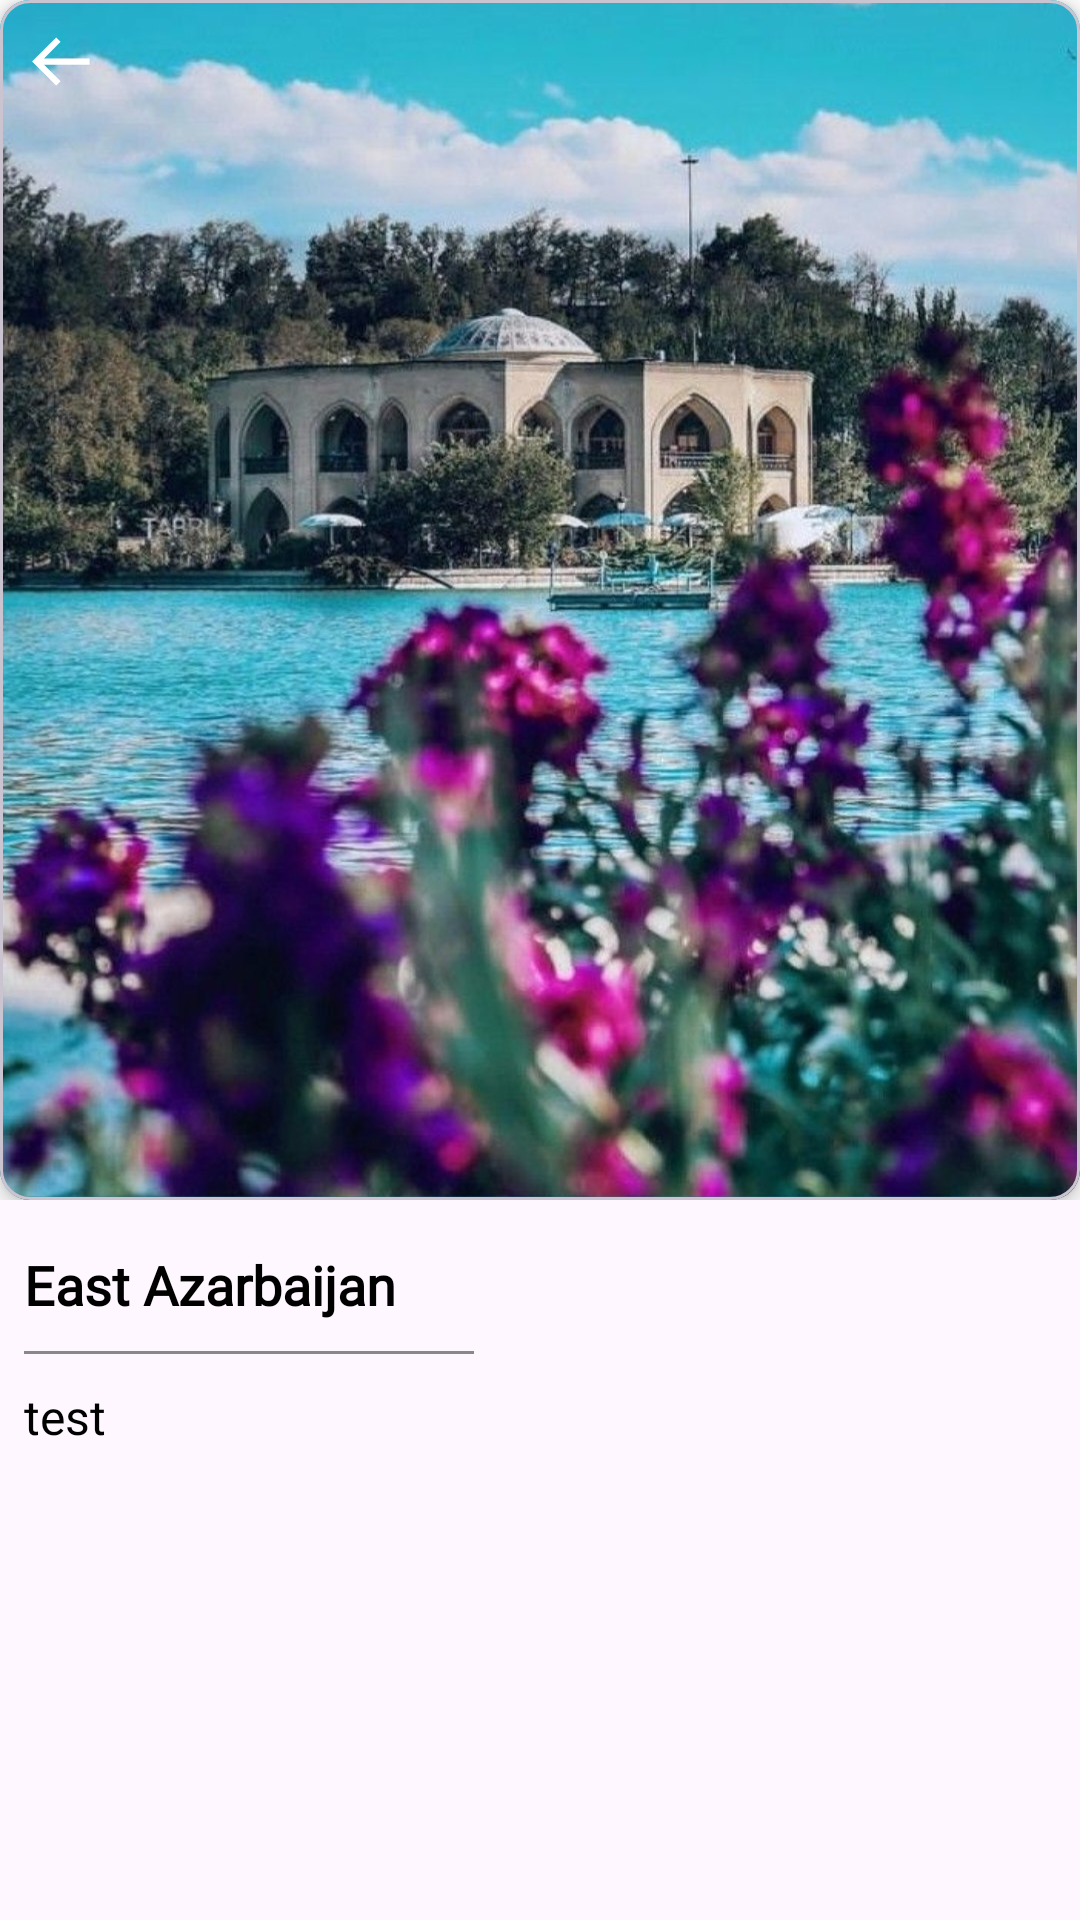

Reconstruct the res/layout file that produces this screen, plus the resources it refers to.
<!-- AndroidManifest.xml: application theme AppTheme -->
<!-- res/layout/fragment_details_ostan.xml -->
<?xml version="1.0" encoding="utf-8"?>
<androidx.coordinatorlayout.widget.CoordinatorLayout
    xmlns:android="http://schemas.android.com/apk/res/android"
    xmlns:app="http://schemas.android.com/apk/res-auto"
    xmlns:tools="http://schemas.android.com/tools"
    android:layout_width="match_parent"
    android:layout_height="match_parent"
    tools:context=".fragments.details.DetailsOstanFragment">


    <com.google.android.material.appbar.AppBarLayout
        android:layout_width="match_parent"
        android:layout_height="wrap_content">

        <com.google.android.material.appbar.CollapsingToolbarLayout
            app:layout_scrollFlags="scroll|snap"
            android:layout_width="match_parent"
            android:layout_height="wrap_content">

            <com.google.android.material.card.MaterialCardView
                android:background="?attr/colorPrimaryContainer"
                app:cardBackgroundColor="?attr/colorPrimaryContainer"
                app:cardCornerRadius="10dp"
                app:cardElevation="4dp"
                android:layout_width="match_parent"
                android:layout_height="wrap_content">
                <ImageView
                    android:adjustViewBounds="true"
                    android:scaleType="fitXY"
                    android:id="@+id/img_Details"
                    android:layout_width="match_parent"
                    android:layout_height="400dp"
                    android:src="@drawable/img_shahgoli" />

                <ImageView
                    android:id="@+id/btn_back"
                    app:tint="#FFFFFF"
                    android:layout_marginStart="8dp"
                    android:layout_marginTop="8dp"
                    android:layout_width="25dp"
                    android:layout_height="25dp"
                    android:src="@drawable/ic_back" />

            </com.google.android.material.card.MaterialCardView>


            <androidx.appcompat.widget.Toolbar
                android:layout_width="match_parent"
                android:layout_height="wrap_content"/>

        </com.google.android.material.appbar.CollapsingToolbarLayout>


    </com.google.android.material.appbar.AppBarLayout>

    <androidx.core.widget.NestedScrollView
        android:id="@+id/nestedMain"
        app:layout_behavior="com.google.android.material.appbar.AppBarLayout$ScrollingViewBehavior"
        android:layout_width="match_parent"
        android:layout_height="match_parent">

        <LinearLayout
            android:layout_width="match_parent"
            android:layout_height="wrap_content"
            android:orientation="vertical">



            <TextView
                android:fontFamily="@font/shabnam_medium"
                android:textStyle="bold"
                android:id="@+id/txt_name_details"
                android:layout_width="match_parent"
                android:layout_height="wrap_content"
                android:layout_marginEnd="8dp"
                android:layout_marginStart="8dp"
                android:layout_marginTop="16dp"
                android:text="@string/east_azarbaijan"
                android:textColor="?attr/colorOnPrimary"
                android:textSize="18sp" />

            <View
                android:layout_marginTop="10dp"
                android:layout_marginStart="8dp"
                android:layout_width="150dp"
                android:layout_height="1dp"
                android:background="#888888" />


                <TextView
                    android:textColorHighlight="@color/blue"
                    android:textIsSelectable="true"
                    android:layout_marginTop="10dp"
                    android:fontFamily="@font/shabnam_medium"
                    android:gravity="center_horizontal|start"
                    android:lineHeight="30dp"
                    android:id="@+id/txt_details"
                    android:layout_width="match_parent"
                    android:layout_height="wrap_content"
                    android:layout_marginStart="8dp"
                    android:layout_marginEnd="8dp"
                    android:layout_marginBottom="8dp"
                    android:text="test"
                    android:textColor="?attr/colorOnPrimary"
                    android:textSize="16sp" />

        </LinearLayout>


    </androidx.core.widget.NestedScrollView>

</androidx.coordinatorlayout.widget.CoordinatorLayout>
<!-- resources referenced by this layout -->
<resources>
  <color name="blue">#32B5FF</color>
  <!-- drawable ic_back (drawable) -->
  <vector xmlns:android="http://schemas.android.com/apk/res/android"
      android:width="24dp"
      android:height="24dp"
      android:viewportWidth="24"
      android:viewportHeight="24">
    <path
        android:fillColor="@color/white"
        android:pathData="M21,11H6.414l5.293,-5.293 -1.414,-1.414L2.586,12l7.707,7.707 1.414,-1.414L6.414,13H21z"/>
  </vector>
  <!-- drawable img_shahgoli: jpg bitmap (drawable, 243772 bytes) -->
  <string name="east_azarbaijan" translatable="false">East Azarbaijan</string>
  <style name="AppTheme" parent="Theme.Material3.Light.NoActionBar">
          <item name="colorPrimary">@color/md_theme_primaryContainer</item>
          <item name="colorOnPrimary">#000000</item>
          <item name="colorPrimaryContainer">#FFFFFF</item>
          <item name="colorOnPrimaryContainer">@color/md_theme_onPrimaryContainer</item>
          <item name="colorSecondary">@color/md_theme_secondary</item>
          <item name="colorOnSecondary">@color/md_theme_onSecondary</item>
  
          <item name="colorOnSecondaryContainer">@color/md_theme_primaryContainer</item>
          <item name="colorOnSurface">@color/md_theme_primaryContainer</item>
  
          <item name="colorSurface">@color/white</item>
  
  
      </style>
  <color name="white">#ffffff</color>
  <color name="md_theme_primaryContainer">#32B5FF</color>
  <color name="md_theme_onPrimaryContainer">#002337</color>
  <color name="md_theme_secondary">#3B627F</color>
  <color name="md_theme_onSecondary">#FFFFFF</color>
</resources>
